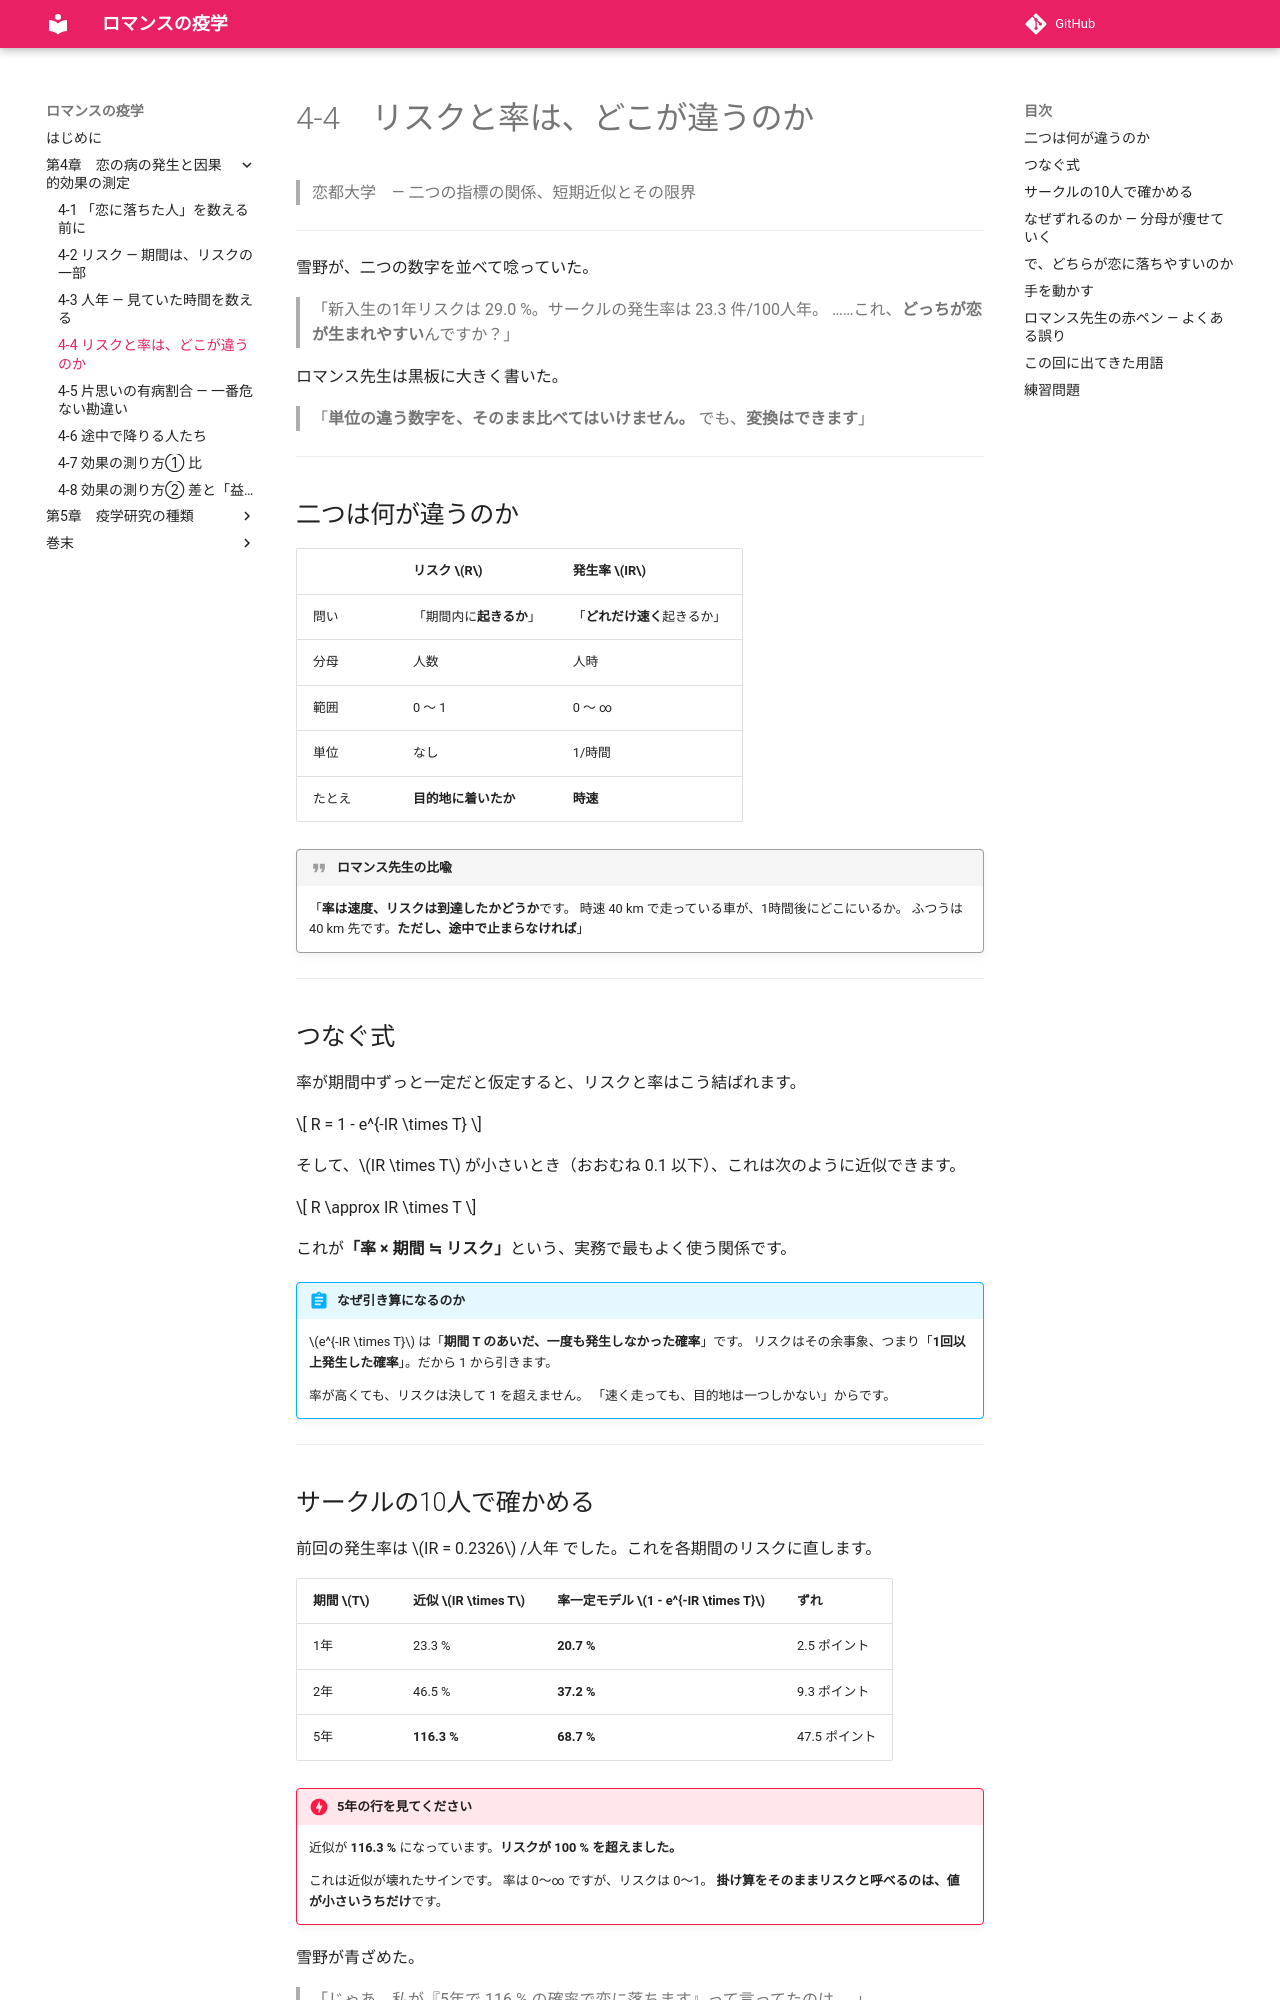

repository: ichirio/romance-ekigaku · page: ch04/ch04-04/index.html · generator: mkdocs

# 4-4　リスクと率は、どこが違うのか

> 恋都大学　― 二つの指標の関係、短期近似とその限界

---

雪野が、二つの数字を並べて唸っていた。

> 「新入生の1年リスクは 29.0 %。サークルの発生率は 23.3 件/100人年。
> ……これ、**どっちが恋が生まれやすい**んですか？」

ロマンス先生は黒板に大きく書いた。

> 「**単位の違う数字を、そのまま比べてはいけません。**
> でも、**変換はできます**」

---

## 二つは何が違うのか

| | リスク \(R\) | 発生率 \(IR\) |
|---|---|---|
| 問い | 「期間内に**起きるか**」 | 「**どれだけ速く**起きるか」 |
| 分母 | 人数 | 人時 |
| 範囲 | 0 〜 1 | 0 〜 ∞ |
| 単位 | なし | 1/時間 |
| たとえ | **目的地に着いたか** | **時速** |

!!! quote "ロマンス先生の比喩"
    「**率は速度、リスクは到達したかどうか**です。
    時速 40 km で走っている車が、1時間後にどこにいるか。
    ふつうは 40 km 先です。**ただし、途中で止まらなければ**」

---

## つなぐ式

率が期間中ずっと一定だと仮定すると、リスクと率はこう結ばれます。

$$
R = 1 - e^{-IR \times T}
$$

そして、\(IR \times T\) が小さいとき（おおむね 0.1 以下）、これは次のように近似できます。

$$
R \approx IR \times T
$$

これが**「率 × 期間 ≒ リスク」**という、実務で最もよく使う関係です。

!!! abstract "なぜ引き算になるのか"
    \(e^{-IR \times T}\) は「**期間 T のあいだ、一度も発生しなかった確率**」です。
    リスクはその余事象、つまり「**1回以上発生した確率**」。だから 1 から引きます。

    率が高くても、リスクは決して 1 を超えません。
    「速く走っても、目的地は一つしかない」からです。

---

## サークルの10人で確かめる

前回の発生率は \(IR = 0.2326\) /人年 でした。これを各期間のリスクに直します。

| 期間 \(T\) | 近似 \(IR \times T\) | 率一定モデル \(1 - e^{-IR \times T}\) | ずれ |
|---|---|---|---|
| 1年 | 23.3 % | **20.7 %** | 2.5 ポイント |
| 2年 | 46.5 % | **37.2 %** | 9.3 ポイント |
| 5年 | **116.3 %** | **68.7 %** | 47.5 ポイント |

!!! danger "5年の行を見てください"
    近似が **116.3 %** になっています。**リスクが 100 % を超えました。**

    これは近似が壊れたサインです。
    率は 0〜∞ ですが、リスクは 0〜1。
    **掛け算をそのままリスクと呼べるのは、値が小さいうちだけ**です。

雪野が青ざめた。

> 「じゃあ、私が『5年で 116 % の確率で恋に落ちます』って言ってたのは……」

> 「**日本語としても間違っています**」とロマンス先生。

---
